Image classification data set "DatasetYOLO" (asasryabov/potato-illness-yolo-scaner on GitHub). Class labels (7): bacteria, fungi, healthy, nematode, pest, phytopthora, virus.

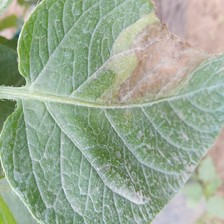
Label: phytopthora

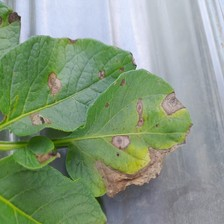
Label: fungi

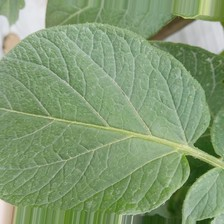
Label: healthy

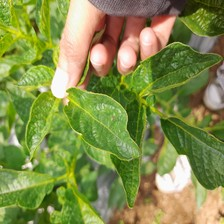
Label: virus

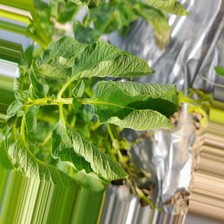
Label: bacteria

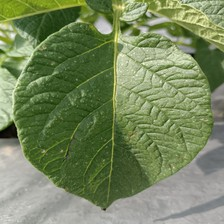
Label: pest
